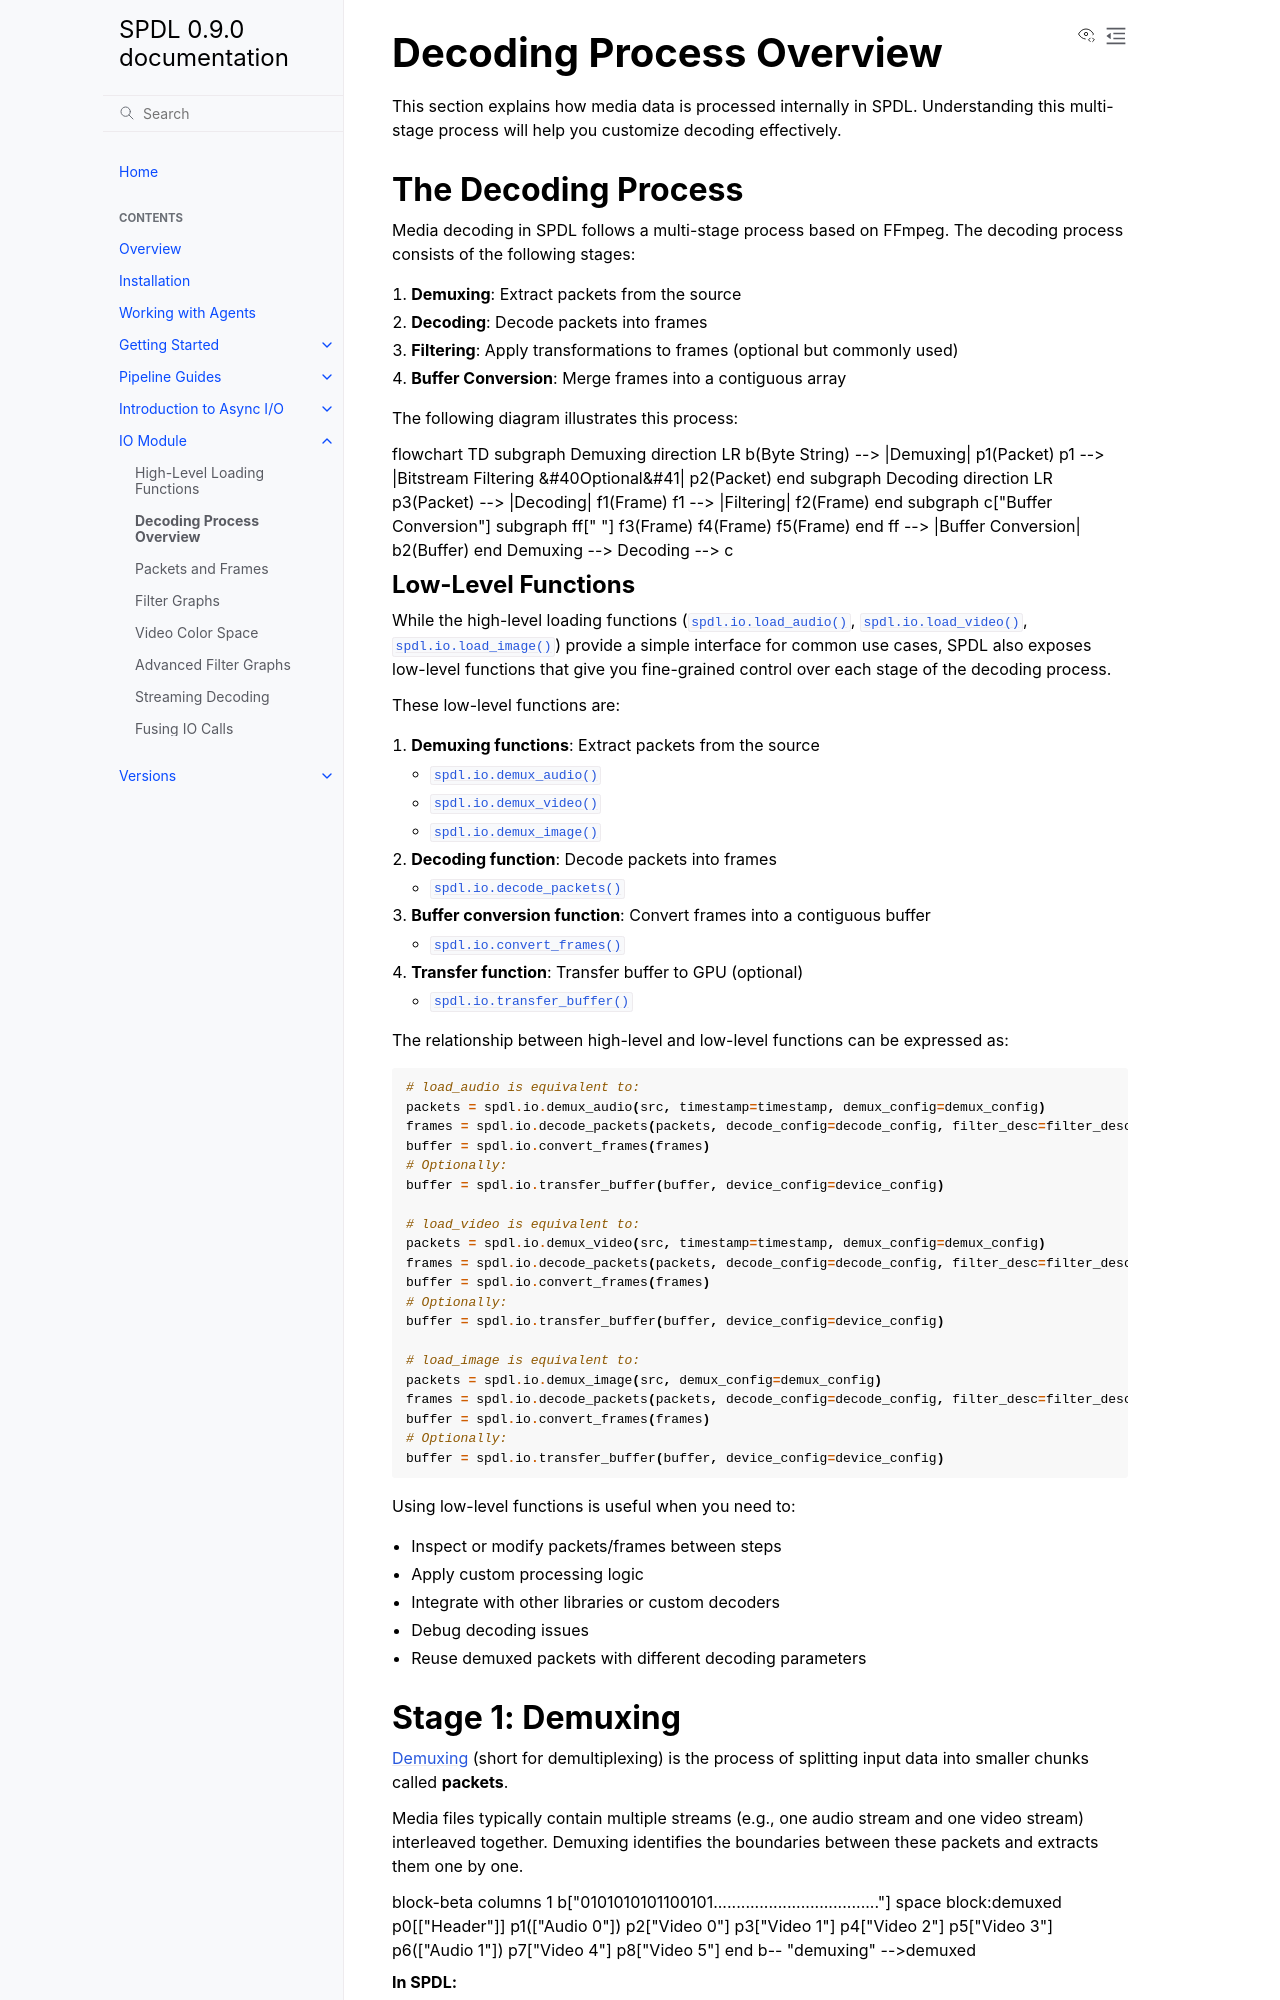

repository: facebookresearch/spdl · page: main/io/decoding_overview.html · generator: sphinx

Decoding Process Overview
==========================

This section explains how media data is processed internally in SPDL.
Understanding this multi-stage process will help you customize decoding effectively.

The Decoding Process
--------------------

Media decoding in SPDL follows a multi-stage process based on FFmpeg.
The decoding process consists of the following stages:

1. **Demuxing**: Extract packets from the source
2. **Decoding**: Decode packets into frames
3. **Filtering**: Apply transformations to frames (optional but commonly used)
4. **Buffer Conversion**: Merge frames into a contiguous array

The following diagram illustrates this process:

.. mermaid::

   flowchart TD
    subgraph Demuxing
      direction LR
      b(Byte String) --> |Demuxing| p1(Packet)
      p1 --> |Bitstream Filtering
      &#40Optional&#41| p2(Packet)
    end
    subgraph Decoding
      direction LR
      p3(Packet) --> |Decoding| f1(Frame)
      f1 --> |Filtering| f2(Frame)

    end
    subgraph c["Buffer Conversion"]
      subgraph ff[" "]
        f3(Frame)
        f4(Frame)
        f5(Frame)
      end
      ff  --> |Buffer Conversion| b2(Buffer)
    end
    Demuxing --> Decoding --> c
